pico-8 play session: mixed d-pad (fixed 12-tick cycle)

[t = 8 s] mixed d-pad (1.2s cycle ×~6): → ← ↑ ↓ + 🅾/❎ taps, ~8s
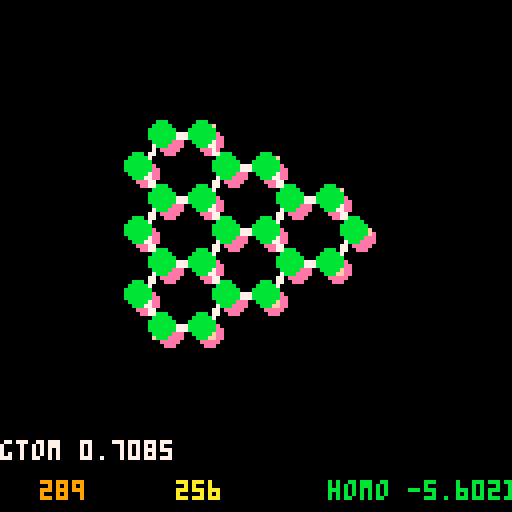

pico-8 cartridge
version 8
__lua__
-- const
--
pi = 3.14159
pix2 = 6.28326
e = 2.718
cols = {8,10,11,12,1,14}
level = 1
sqrt3 = sqrt(3)
selfe = 0
t = -3.033
s0 = 0.129
tol = 0.28
size = 500
scrc = 0.0
-- rect bz boundary
-- 
kxmax = 341
kxmin = 160
kymax = 409
kymin = 92

-- math
-- 

--
-- create kx, ky table
a=1.557
la=a*sqrt3
kx={}
for i=1, size do
 kx[i]=pi*(i-size/2)/(la*size)
end

-- t-b energy calculations
-- 
function square(x)
 return x*x
end

function calc_en(k1,k2)
 return sqrt(
  1 + 4*cos(sqrt3 * la*k1/2.0) *
  cos(k2*la/2.0) + 4 * 
  square(cos(k2*la /2.0)))
end

function get_energies(row,column)
  emod = calc_en(kx[row],kx[column])
  if (player.eisl) then
  lumo = -(selfe + t * emod)/
         ( 1 - s0*emod)
  return lumo
  else
  homo = -(selfe - t * emod)/
         ( 1 + s0*emod)
  return homo
  end
end

-- menu-related functions 
-- 

function togglemusic()
	mainmusic = not mainmusic
	if curmusic==0 then
		music(mainmusic and 0 or -1,0,1)
	end
end

function setmusic(s)
	curmusic=s
	if mainmusic or curmusic!=0 then
		music(s,0,8)
	else
		music(-1,0,8)
	end
end

menuitem(1, "toggle music", togglemusic)
mainmusic = true
setmusic(0)

-- special functions
--

function _init()
 state = "menu"
end

function _update()
 if (state == "menu" and pressing_button()) then
  start_game() 
 elseif (state == "end" and pressing_button()) then
  _init()
 elseif (state == "game") then
  update_game() 
 end
end

function _draw()
 cls()
 if (state == "game") then
  draw_game()
 elseif (state == "menu") then 
  draw_console()
 elseif (state == "end") then
  draw_gameover()
 end
end

--
-- non-special functions
--

-- checks if player 0 
-- is pressing a or b
function pressing_button()
 return btnp(4) or btnp(5)
end

function check_buttons()
 if (player.ksp) then
  if (btn(0)) then 
   player.kx -= 1 
   adjust = true
   end
  if (btn(1)) then 
   player.kx += 1 
   adjust = true
   end
  if (btn(2)) then 
   player.ky += 1 
   adjust = true
   end
  if (btn(3)) then 
   player.ky -= 1 
   adjust = true
   end
  if (btnp(4)) then 
   player.eisl = not player.eisl
   adjust = true
  end
 else
  -- real space
 end
 if (btnp(5)) then
  player.ksp = not player.ksp
 end
end 

--
-- game init

function start_game()
 adjust = true
 setmusic(14)
 state = "game"
 player = {kx=flr(size/2),
           ky=flr(size/2),
           lv=0,
           en=0.0,
           os=0.0,
           angle=0,
           ksp=true,
           eisl=false,
           phase=flr(rnd(360))
          }
 level= 1
 initmap(level)
end

function end_game()
 state = "end"
end

--
-- map functions

function initmap(level)
 phase = 0
 palt(0,true)
 wavef = {}
 nodes = {}
 goals = {}
 edges = {}
 efields = {}
 if (level == 1) then
  offs1= 30
  offs2= 30
  xxt=16
  yxt=14
  camera(0,0)
  extent={0,0,7,7}
  populate_nodes()
 end
end

function populate_nodes()
 h = 0
 for i=extent[1],extent[3] do
  for j=extent[2],extent[4] do
   h += 1
   local a = fget(mget(i,j))
   if (a >0) then
    -- 
    add(nodes,{i,j,h,a,0,0})
    
   end
  end
 end 
end

function populate_edges()
 for i in all(nodes) do
  -- a sublattice
  if (a_or_b(i) == 1) then
   if (i > 1) then
     -- todo
   end

  -- b sublattice
  else
  
  end
 end
end

function fold()
 if (player.kx > kxmax) then
 player.kx = kxmin
 end
 if (player.kx < kxmin) then
 player.kx = kxmax
 end
 if (player.ky > kymax) then
 player.ky = kymin
 end
 if (player.ky < kymin) then
 player.ky = kymax
 end
end

function get_colphase(node)
 return {cols[
        (1+flr(node[6]/60))],
         cols[ 
         1+(3+flr(node[6]/60)
        )%#cols]}
        
end

function adjust_vals()
 if (adjust) then
  adjust = false
  fold()
  player.en = get_energies(
    player.kx, player.ky)
  get_waves()
  get_path()
 end 
end

function update_game()
 check_buttons()
 adv_phase()
 adjust_vals()
end

function get_path()
 gtom=abs((((360*atan2(
   kx[player.kx],
  -kx[player.ky])
  )%60)-30)/30)
 --(1-gtom)*get_k(nodes) +
 --gtom*get_m(nodes) 
end

function get_k(nodes)

end

function get_m(nodes)

end


function adv_phase()
 for i in all(nodes) do
  i[6] = (i[6] + 8*(1 +
   sgn(player.en)/2 ))%360
 end
end

function a_or_b(node)
  --  1 if a 
  -- -1 if b
 if (node[4] == 1 or
     node[4] == 5) then
  return 1
 else
  return -1
 end
end

function get_waves()
 
 if (player.eisl) then --lumo
  for n in all(nodes) do
   n[5] = 2 + (-0.01+2*(cos(
     kx[player.kx]*la/1.5)))
  end  
 else --homo
  for n in all(nodes) do
   n[5] = 2 + (-0.01+2*(cos(
     kx[player.kx]*la/1.5)))
  end
 end
end
function scrollrc()
 palt(0,false)
 palt(14,true)
 scrc += 0.01
 for x=0,128,32 do
  for y=0,128,32 do
   spr(204,x-(10*scrc+
             20*(sin(scrc/2)+1)*
             cos(2*scrc)*
             cos(scrc))%32,
           y-(-10*scrc+
             20*(sin(scrc/2)+1)*
             cos(2*scrc)*
             sin(scrc))%32,
           4,4)
  end
 end 
end

function draw_console()
 cls()
 scrollrc()
 draw_fgt()
end

function draw_fgt()
  rectfill(17,108,111,122,0)
  print("press a button to start",
       19,110,11)
  print("rc 2017 sprummer jam!!!",
       19,116,11) 
  spr(192,33+10*
          sin(scrc),
      20,8,4)
end

function draw_game()
 cls()
 print_debug()
 draw_waves(5,1)
 map(0,0,offs1,offs2,xxt,yxt)
 draw_waves(3,2)
end

-- homo:
-- offs is 3 (fore) or 5 (back)
-- lumo:
-- two circs drawn

function draw_waves(offs,tb)
 if (not player.eisl) then
  for i in all(nodes) do
   circfill(offs1+8*i[1]+
            a_or_b(i)+offs,
            offs2+8*i[2]+offs,
            i[5],
   get_colphase(i)[tb])
  end
 else
  for i in all(nodes) do
   circfill(offs1+8*i[1]+
            a_or_b(i)+offs,
            offs2+8*i[2]+offs,
            i[5],
   get_colphase(i)[tb])
  end
 end
end

function draw_gameover()
 
end

function print_debug()
 print("gtom "..(gtom or 1),0, 110,7)
-- print("y "..y,30, 110,7)
-- print("z "..z,60, 110,7)
 print(player.colp,0,120,
 cols[player.colp])
 print(player.coln,5,120,
 cols[player.coln])
 print(player.kx,10,120,9)
 print(player.ky,44,120,10)
 if (player.eisl) then
  print("lumo "..(player.en),82,120,12) 
 else
  print("homo "..(player.en),82,120,11)
 end
end
__gfx__
000000000000000000000000000000000000000000000000700000006e6e6e6e0000000000000000000000000000000000000000000000000000000000000000
000000000000000000000000ff000000000000ff0000000000000000e6e6e6e60000000000000000000000000000000000000000000000000000000000000000
0070070000000000000dd000ffdd00000000ddff00000000000000006e6e6e6e0000000000000000000000000000000000000000000000000000000000000000
000770000000000000d55d000d55d777777d55d00000000000000000e6e6e6e60000000000000000000000000000000000000000000000000000000000000000
000770000000000000d55d000d55d777777d55d000000000000000006e6e6e6e0000000000000000000000000000000000000000000000000000000000000000
0070070000000000000dd00077dd00000000dd770000000000000000e6e6e6e60000000000000000000000000000000000000000000000000000000000000000
000000000000000000000000770000000000007700000000000000006e6e6e6e0000000000000000000000000000000000000000000000000000000000000000
00000000000000000000000070000000000000070000000000000000e6e6e6e60000000000000000000000000000000000000000000000000000000000000000
00000000000000000000000770000000000000077000000000000000000000000000000000000000000000000000000000000000000000000000000000000000
00000000000000000000007700000000000000007700000000000000ff000000000000ff00000000000000000000000000000000000000000000000000000000
00000000000000000000dd77000000000000000077dd000000000000ffdd00000000ddff00000000000000000000000000000000000000000000000000000000
00000000000000000ffd55d000000000000000000d55dff0000000000d55d777777d55d000000000000000000000000000000000000000000000000000000000
00000000000000000ffd55d000000000000000000d55dff0000000000d55d777777d55d000000000000000000000000000000000000000000000000000000000
00000000000000000000dd77000000000000000077dd000000000000ffdd00000000ddff00000000000000000000000000000000000000000000000000000000
00000000000000000000007700000000000000007700000000000000ff000000000000ff00000000000000000000000000000000000000000000000000000000
00000000000000000000000770000000000000077000000070000000000000000000000000000000000000000000000000000000000000000000000000000000
00000000000000000000000070000000000000070000000000000007000000000000000000000000000000000000000000000000000000000000000000000000
00000000000000000000000077000000000000770000000000000000ff000000000000ff00000000000000000000000000000000000000000000000000000000
00000000000000000000000077dd00000000dd770000000000000000ffdd00000000ddff00000000000000000000000000000000000000000000000000000000
0000000000000000000000000d55d777777d55d000000000000000000d55dff00ffd55d000000000000000000000000000000000000000000000000000000000
0000000000000000000000000d55d777777d55d000000000000000000d55dff00ffd55d000000000000000000000000000000000000000000000000000000000
000000000000000000000000ffdd00000000ddff000000000000000077dd00000000dd7700000000000000000000000000000000000000000000000000000000
000000000000000000000000ff000000000000ff0000000000000000770000000000007700000000000000000000000000000000000000000000000000000000
00000000000000070000000000000000000000000000000000000000700000000000000700000000000000000000000000000000000000000000000000000000
8000000070000aa00aa0000770000000000000070000000000000000700000000000000700000000000000000000000000000000000000000000000000000000
900000000000a99aa99a000077000000000000770000000000000000770000000000007700000000000000000000000000000000000000000000000000000000
a000000000aaa99aa99aaa0077dd00000000dd77000000000000000077dd00000000dd7700000000000000000000000000000000000000000000000000000000
b00000000a99aaa88aaa99a00d55d777777d55d000000000000000000d55dff00ffd55d000000000000000000000000000000000000000000000000000000000
c00000000a99aaa88aaa99a00d55d777777d55d000000000000000000d55dff00ffd55d000000000000000000000000000000000000000000000000000000000
d000000000aaa99aa99aaa0077dd00000000dd770000000000000000ffdd00000000ddff00000000000000000000000000000000000000000000000000000000
000000000000a99aa99a000077000000000000770000000000000000ff000000000000ff00000000000000000000000000000000000000000000000000000000
0000000070000aa00aa0000770000000000000070000000000000007000000000000000000000000000000000000000000000000000000000000000000000000
00000000000000000000000000000000000000000000000000000000000000000000000000000000000000000000000000000000000000000000000000000000
00000000000000000000000000000000000000000000000000000000000000000000000000000000000000000000000000000000000000000000000000000000
00000000000000000000000000000000000000000000000000000000000000000000000000000000000000000000000000000000000000000000000000000000
00000000000000000000000000000000000000000000000000000000000000000000000000000000000000000000000000000000000000000000000000000000
00000000000000000000000000000000000000000000000000000000000000000000000000000000000000000000000000000000000000000000000000000000
00000000000000000000000000000000000000000000000000000000000000000000000000000000000000000000000000000000000000000000000000000000
00000000000000000000000000000000000000000000000000000000000000000000000000000000000000000000000000000000000000000000000000000000
00000000000000000000000000000000000000000000000000000000000000000000000000000000000000000000000000000000000000000000000000000000
00000000000000000000000000000000000000000000000000000000000000000000000000000000000000000000000000000000000000000000000000000000
00000000000000000000000000000000000000000000000000000000000000000000000000000000000000000000000000000000000000000000000000000000
00000000000000000000000000000000000000000000000000000000000000000000000000000000000000000000000000000000000000000000000000000000
00000000000000000000000000000000000000000000000000000000000000000000000000000000000000000000000000000000000000000000000000000000
00000000000000000000000000000000000000000000000000000000000000000000000000000000000000000000000000000000000000000000000000000000
00000000000000000000000000000000000000000000000000000000000000000000000000000000000000000000000000000000000000000000000000000000
00000000000000000000000000000000000000000000000000000000000000000000000000000000000000000000000000000000000000000000000000000000
00000000000000000000000000000000000000000000000000000000000000000000000000000000000000000000000000000000000000000000000000000000
00000000000000000000000000000000000000000000000000000000000000000000000000000000000000000000000000000000000000000000000000000000
00000000000000000000000000000000000000000000000000000000000000000000000000000000000000000000000000000000000000000000000000000000
00000000000000000000000000000000000000000000000000000000000000000000000000000000000000000000000000000000000000000000000000000000
00000000000000000000000000000000000000000000000000000000000000000000000000000000000000000000000000000000000000000000000000000000
00000000000000000000000000000000000000000000000000000000000000000000000000000000000000000000000000000000000000000000000000000000
00000000000000000000000000000000000000000000000000000000000000000000000000000000000000000000000000000000000000000000000000000000
00000000000000000000000000000000000000000000000000000000000000000000000000000000000000000000000000000000000000000000000000000000
00000000000000000000000000000000000000000000000000000000000000000000000000000000000000000000000000000000000000000000000000000000
00000000000000000000000000000000000000000000000000000000000000000000000000000000000000000000000000000000000000000000000000000000
00000000000000000000000000000000000000000000000000000000000000000000000000000000000000000000000000000000000000000000000000000000
00000000000000000000000000000000000000000000000000000000000000000000000000000000000000000000000000000000000000000000000000000000
00000000000000000000000000000000000000000000000000000000000000000000000000000000000000000000000000000000000000000000000000000000
00000000000000000000000000000000000000000000000000000000000000000000000000000000000000000000000000000000000000000000000000000000
00000000000000000000000000000000000000000000000000000000000000000000000000000000000000000000000000000000000000000000000000000000
00000000000000000000000000000000000000000000000000000000000000000000000000000000000000000000000000000000000000000000000000000000
00000000000000000000000000000000000000000000000000000000000000000000000000000000000000000000000000000000000000000000000000000000
00000000000000000000000000000000000000000000000000000000000000000000000000000000000000000000000000000000000000000000000000000000
00000000000000000000000000000000000000000000000000000000000000000000000000000000000000000000000000000000000000000000000000000000
00000000000000000000000000000000000000000000000000000000000000000000000000000000000000000000000000000000000000000000000000000000
00000000000000000000000000000000000000000000000000000000000000000000000000000000000000000000000000000000000000000000000000000000
00000000000000000000000000000000000000000000000000000000000000000000000000000000000000000000000000000000000000000000000000000000
00000000000000000000000000000000000000000000000000000000000000000000000000000000000000000000000000000000000000000000000000000000
00000000000000000000000000000000000000000000000000000000000000000000000000000000000000000000000000000000000000000000000000000000
00000000000000000000000000000000000000000000000000000000000000000000000000000000000000000000000000000000000000000000000000000000
00000000000000000000000000000000000000000000000000000000000000000000000000000000000000000000000000000000000000000000000000000000
00000000000000000000000000000000000000000000000000000000000000000000000000000000000000000000000000000000000000000000000000000000
00000000000000000000000000000000000000000000000000000000000000000000000000000000000000000000000000000000000000000000000000000000
00000000000000000000000000000000000000000000000000000000000000000000000000000000000000000000000000000000000000000000000000000000
00000000000000000000000000000000000000000000000000000000000000000000000000000000000000000000000000000000000000000000000000000000
00000000000000000000000000000000000000000000000000000000000000000000000000000000000000000000000000000000000000000000000000000000
00000000000000000000000000000000000000000000000000000000000000000000000000000000000000000000000000000000000000000000000000000000
00000000000000000000000000000000000000000000000000000000000000000000000000000000000000000000000000000000000000000000000000000000
00000000000000000000000000000000000000000000000000000000000000000000000000000000000000000000000000000000000000000000000000000000
00000000000000000000000000000000000000000000000000000000000000000000000000000000000000000000000000000000000000000000000000000000
00000000000000000000000000000000000000000000000000000000000000000000000000000000000000000000000000000000000000000000000000000000
00000000000000000000000000000000000000000000000000000000000000000000000000000000000000000000000000000000000000000000000000000000
00000000000000000000000000000000000000000000000000000000000000000000000000000000000000000000000000000000000000000000000000000000
00000000000000000000000000000000000000000000000000000000000000000000000000000000000000000000000000000000000000000000000000000000
00000000000000000000000000000000000000000000000000000000000000000000000000000000000000000000000000000000000000000000000000000000
00000000000000000000000000000000000000000000000000000000000000000000000000000000000000000000000000000000000000000000000000000000
00000000000000000000000000000000000000000000000000000000000000000000000000000000000000000000000000000000000000000000000000000000
00000000000000000000000000000000000000000000000000000000000000000000000000000000000000000000000000000000000000000000000000000000
00000000000000000000000000000000000000000000000000000000000000000000000000000000000000000000000000000000000000000000000000000000
00000000000000000000000000000000000000000000000000000000000000000000000000000000000000000000000000000000000000000000000000000000
00000000000000000000000000000000000000000000000000000000000000000000000000000000000000000000000000000000000000000000000000000000
00000000000000000000000000000000000000000000000000000000000000000000000000000000000000000000000000000000000000000000000000000000
00000000000000000000000000000000000000000000000000000000000000000000000000000000000000000000000000000000000000000000000000000000
00000000000000000000000000000000000000000000000000000000000000000000000000000000000000000000000000000000000000000000000000000000
eeeeeee0000000eeeeeeeeeeeeeeeeeeeeeeeeeeeeeeeeeeeeeeeeeeeeeeeeee0000000000000000000000000000000077000000000000777777777777777777
eeeeee000011000eeeeeeeeeeeeeeeeeeeeeeeeeeeeeeeeeeeeeeeeeeeeeeeee0000000000000000000000000000000077077777777770777777777777777777
eeeee00011cc1000eeeeeeeeeeeeeeeeeeeeeeeeeeeeeeeeeeeeeeeeeeeeeeee0000000000000000000000000000000077070000000070777777777777777777
eeee0001cc1cc100000eeeeeeeeeeee00000eee00eee000eee00000000000eee000000000000000000000000000000007707b0b0b00070777777777777777777
eeee0001c101c1000000000000000000000000000000000000000000000000ee0000000000000000000000000000000077070000000070777777777777777777
eee0001c10001c1001000000000000010110000100000100000101100110000e0000000000000000000000000000000077070bb0bb0070777777777777777777
eee001cc10001c101c1010011110001c1cc1001c10001c10101c1cc11cc110000000000000000000000000000000000077070000000070777777777777777777
eee001c100011c101c11c11cccc1001ccccc11cc11001c11c11ccccc1cccc1000000000000000000000000000000000077070000000070777777777777777777
eee001c101011c11c101c1c11cc1011cc11c1ccccc11c101c11cc11ccc11c1000000000000000000000000000000000077077777777770777777777777777777
eee001c11c11c11cc101c1c11cc101ccc11c11c1111cc101c1ccc11c1101c1000000000000000000000000000000000077000000000000777777777777777777
ee0001c11cc1c11c101c1c101cc101cc101c1cc1001c101c11cc101c101cc1000000000000000000000000000000000077777700007777777777777777777777
ee001cc101cc101c101c1c101cc101c101cc1c10011c101c11c101cc11cc10000000000000000000000000000000000077700000000007777777777777777777
ee001cc111cc111c11cc1c11ccc111c101c11c111c1c11cc11c101c101c1000e0000000000000000000000000000000077000707070700777777777777777777
ee0001cccccccc1cccc11cccc1ccc1c101c101cccc1cccc101c101c101c100ee0000000000000000000000000000000077007070707000777777777777777777
ee000011111111011110011110111010001001111101111000100010001000ee0000000000000000000000000000000077000000000000777777777777777777
e0000000000000000000000000000000000000000000000000000000000000ee0000000000000000000000000000000077777777777777777777777777777777
000011111111100000000000000000000000000000000000000000000000000e0000000000000000000000000000000077777777777777777700000000000077
00119999999991000000000000000000000000000000000000000000000110000000000000000000000000000000000077777777777777777707777777777077
01999119111110000000000000000000001001000000110001111001001991000000000000000000000000000000000077777777777777777707000000007077
00111191000000100000000010000010019119100001991019999119119919100000000000000000000000000000000077777777777777777707b0b0b0007077
00001991110011900011000191000191019999910119191019111919999119100000000000000000000000000000000077777777777777777707000000007077
e00019119911991901991101910019910199119119910101911191199110010000000000000000000000000000000000777777777777777777070bb0bb007077
ee001910191911011911991191001910019101919910000199999119910000000000000000000000000000000000000077777777777777777707000000007077
ee0019101991000199101911910019101910019191000019991110019100000e0000000000000000000000000000000077777777777777777707000000007077
ee00191019100019910019191001191019101911910000199100000191000eee0000000000000000000000000000000077777777777777777707777777777077
ee00191019100019100119199119910191001911911111019911100199100eee0000000000000000000000000000000077777777777777777700000000000077
ee00199101910019911991019999100191001910199999101999910011000eee0000000000000000000000000000000077777777777777777777770000777777
ee0001910010000119991000111100001000010001111100011110000000eeee0000000000000000000000000000000077777777777777777770000000000777
eee00010000000000111000000000000000000000000000000000000000eeeee0000000000000000000000000000000077777777777777777700070707070077
eeee00000000ee00000000e000000ee000ee000e0000000ee00000eeeeeeeeee0000000000000000000000000000000077777777777777777700707070700077
eeeee000eeeeeeee00000eeeeeeeeeeeeeeeeeeeeeeeeeeeeeeeeeeeeeeeeeee0000000000000000000000000000000077777777777777777700000000000077
eeeeeeeeeeeeeeeeeeeeeeeeeeeeeeeeeeeeeeeeeeeeeeeeeeeeeeeeeeeeeeee0000000000000000000000000000000077777777777777777777777777777777
__gff__
0000000605000000000000000000000000000500000600060500000000000000000000060500000605000000000000000000000201000006050000000000000000000000000000000000000000000000000000000000000000000000000000000000000000000000000000000000000000000000000000000000000000000000
0000000000000000000000000000000000000000000000000000000000000000000000000000000000000000000000000000000000000000000000000000000000000000000000000000000000000000000000000000000000000000000000000000000000000000000000000000000000000000000000000000000000000000
__map__
0003040000000000000000000000000000003603041600000000000000000000000000000000000000000000000000000000000000000000000000000000000000000000000000000000000000000000000000000000000000000000000000000000000000000000000000000000000000000000000000000000000000000000
1213143304160000000000000000000036033413143304160000000000000000000000000000000000000000000000000000000000000000000000000000000000000000000000000000000000000000000000000000000000000000000000000000000000000000000000000000000000000000000000000000000000000000
1433341314330416000000000000000012131433341314150000000000000000000000000000000000000000000000000000000000000000000000000000000000000000000000000000000000000000000000000000000000000000000000000000000000000000000000000000000000000000000000000000000000000000
1213143334131415000000000000000014333413003334130000000000000000000000000000000000000000000000000000000000000000000000000000000000000000000000000000000000000000000000000000000000000000000000000000000000000000000000000000000000000000000000000000000000000000
1433341314332406000000000000000012131433341314150000000000000000000000000000000000000000000000000000000000000000000000000000000000000000000000000000000000000000000000000000000000000000000000000000000000000000000000000000000000000000000000000000000000000000
1213143324060000000000000000000026233413143324060000000000000000000000000000000000000000000000000000000000000000000000000000000000000000000000000000000000000000000000000000000000000000000000000000000000000000000000000000000000000000000000000000000000000000
2623240600000000000000000000000000002623240600000000000000000000000000000000000000000000000000000000000000000000000000000000000000000000000000000000000000000000000000000000000000000000000000000000000000000000000000000000000000000000000000000000000000000000
0000000000000000000000000000000000000000000000000000000000000000000000000000000000000000000000000000000000000000000000000000000000000000000000000000000000000000000000000000000000000000000000000000000000000000000000000000000000000000000000000000000000000000
0000000000000000000000000000000000000000000000000000000000000000000000000000000000000000000000000000000000000000000000000000000000000000000000000000000000000000000000000000000000000000000000000000000000000000000000000000000000000000000000000000000000000000
0000000000000000000000000000000000000000000000000000000000000000000000000000000000000000000000000000000000000000000000000000000000000000000000000000000000000000000000000000000000000000000000000000000000000000000000000000000000000000000000000000000000000000
0000000000000000000000000000000000000000000000000000000000000000000000000000000000000000000000000000000000000000000000000000000000000000000000000000000000000000000000000000000000000000000000000000000000000000000000000000000000000000000000000000000000000000
0000000000000000000000000000000000000000000000000000000000000000000000000000000000000000000000000000000000000000000000000000000000000000000000000000000000000000000000000000000000000000000000000000000000000000000000000000000000000000000000000000000000000000
0000000000000000000000000000000000000000000000000000000000000000000000000000000000000000000000000000000000000000000000000000000000000000000000000000000000000000000000000000000000000000000000000000000000000000000000000000000000000000000000000000000000000000
0000000000000000000000000000000000000000000000000000000000000000000000000000000000000000000000000000000000000000000000000000000000000000000000000000000000000000000000000000000000000000000000000000000000000000000000000000000000000000000000000000000000000000
0000000000000000000000000000000000000000000000000000000000000000000000000000000000000000000000000000000000000000000000000000000000000000000000000000000000000000000000000000000000000000000000000000000000000000000000000000000000000000000000000000000000000000
0000000000000000000000000000000000000000000000000000000000000000000000000000000000000000000000000000000000000000000000000000000000000000000000000000000000000000000000000000000000000000000000000000000000000000000000000000000000000000000000000000000000000000
0000000000000000000000000000000000000000000000000000000000000000000000000000000000000000000000000000000000000000000000000000000000000000000000000000000000000000000000000000000000000000000000000000000000000000000000000000000000000000000000000000000000000000
0000000000000000000000000000000000000000000000000000000000000000000000000000000000000000000000000000000000000000000000000000000000000000000000000000000000000000000000000000000000000000000000000000000000000000000000000000000000000000000000000000000000000000
0000000000000000000000000000000000000000000000000000000000000000000000000000000000000000000000000000000000000000000000000000000000000000000000000000000000000000000000000000000000000000000000000000000000000000000000000000000000000000000000000000000000000000
0000000000000000000000000000000000000000000000000000000000000000000000000000000000000000000000000000000000000000000000000000000000000000000000000000000000000000000000000000000000000000000000000000000000000000000000000000000000000000000000000000000000000000
0000000000000000000000000000000000000000000000000000000000000000000000000000000000000000000000000000000000000000000000000000000000000000000000000000000000000000000000000000000000000000000000000000000000000000000000000000000000000000000000000000000000000000
0000000000000000000000000000000000000000000000000000000000000000000000000000000000000000000000000000000000000000000000000000000000000000000000000000000000000000000000000000000000000000000000000000000000000000000000000000000000000000000000000000000000000000
0000000000000000000000000000000000000000000000000000000000000000000000000000000000000000000000000000000000000000000000000000000000000000000000000000000000000000000000000000000000000000000000000000000000000000000000000000000000000000000000000000000000000000
0000000000000000000000000000000000000000000000000000000000000000000000000000000000000000000000000000000000000000000000000000000000000000000000000000000000000000000000000000000000000000000000000000000000000000000000000000000000000000000000000000000000000000
0000000000000000000000000000000000000000000000000000000000000000000000000000000000000000000000000000000000000000000000000000000000000000000000000000000000000000000000000000000000000000000000000000000000000000000000000000000000000000000000000000000000000000
0000000000000000000000000000000000000000000000000000000000000000000000000000000000000000000000000000000000000000000000000000000000000000000000000000000000000000000000000000000000000000000000000000000000000000000000000000000000000000000000000000000000000000
0000000000000000000000000000000000000000000000000000000000000000000000000000000000000000000000000000000000000000000000000000000000000000000000000000000000000000000000000000000000000000000000000000000000000000000000000000000000000000000000000000000000000000
0000000000000000000000000000000000000000000000000000000000000000000000000000000000000000000000000000000000000000000000000000000000000000000000000000000000000000000000000000000000000000000000000000000000000000000000000000000000000000000000000000000000000000
0000000000000000000000000000000000000000000000000000000000000000000000000000000000000000000000000000000000000000000000000000000000000000000000000000000000000000000000000000000000000000000000000000000000000000000000000000000000000000000000000000000000000000
0000000000000000000000000000000000000000000000000000000000000000000000000000000000000000000000000000000000000000000000000000000000000000000000000000000000000000000000000000000000000000000000000000000000000000000000000000000000000000000000000000000000000000
0000000000000000000000000000000000000000000000000000000000000000000000000000000000000000000000000000000000000000000000000000000000000000000000000000000000000000000000000000000000000000000000000000000000000000000000000000000000000000000000000000000000000000
0000000000000000000000000000000000000000000000000000000000000000000000000000000000000000000000000000000000000000000000000000000000000000000000000000000000000000000000000000000000000000000000000000000000000000000000000000000000000000000000000000000000000000
